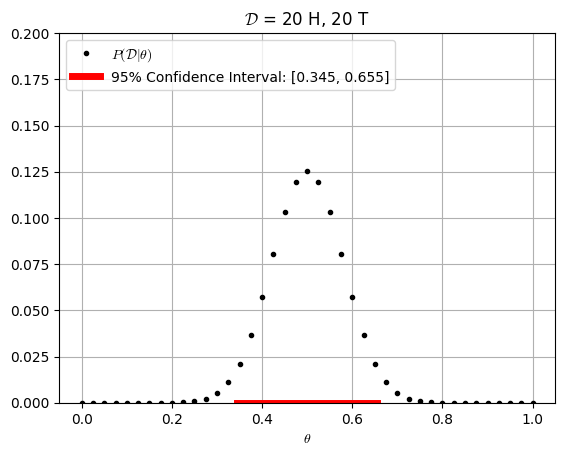

Source code (Python):
import numpy as np
from matplotlib import pyplot as plt
plt.rcParams['font.family'] = 'Times New Roman'
plt.rcParams['mathtext.fontset'] = 'cm'

from scipy.special import comb

def legend_order(ax, order, **kwargs):
  # Get the handles and labels
  handles, labels = ax.get_legend_handles_labels()
  handles = [handles[i] for i in order]
  labels = [labels[i] for i in order]
  ax.legend(handles, labels, **kwargs)

case = '8.3.5'
case = '10.2'
case = 'large_n'

# TODO:
# Technically, we should only use possible value of θ: 0, 1/n, ..., 1
θ = np.linspace(0, 1, 1000)
dθ = θ[1] - θ[0]

if case == '8.3.5':
  prior = np.exp((-(θ-0.5)**2/0.1))/0.113363
  n_H = 1
  n_T = 1
if case == '10.2':
  prior = 1
  n_H = 4
  n_T = 4
if case == 'large_n':
  prior = 1
  n_H = 20
  n_T = 20

n = n_H + n_T
# P(𝒟|θ) ∝ θ^n_H (1 - θ)^n_T
# Not normalized. Will use numerical integration to find
# normalization constant.
# P(θ|𝒟) ∝ P(𝒟|θ)*prior
posterior = θ**n_H * (1-θ)**n_T * prior

cdf = dθ*np.cumsum(posterior)
print(f"Integral of posterior: {cdf[-1]:.16f}")
# Integral of posterior: 0.9999967412650484
# (not 1. b/c using numerical integration and the 0.113363 is not exact)
# We can fix this by normalizing the pdf
posterior = posterior/cdf[-1]
cdf = dθ*np.cumsum(posterior)
print(f"Integral of pdf after normalization: {cdf[-1]:.16f}")
# Integral of pdf after normalization: 1.0000000000000013

results = []
for lb_idx in range(len(θ)-1):
  for ub_idx in range(lb_idx, len(θ)-1):
    # Numerically integrate pdf from lb to ub by summing values of pdf from
    # lb_idx to ub_idx and multiplying by dθ
    integral = dθ*np.sum(posterior[lb_idx:ub_idx])

    if integral > 0.95:
      lb = θ[lb_idx] # Lower bound (lb) value
      ub = θ[ub_idx] # Upper bound (ub) value
      print(f"lb = {lb:.3f}, ub = {ub:.3f}, ub-lb = {ub - lb:.3f}")
      results.append((lb, ub))
      break

results = np.array(results)
lengths = results[:, 1] - results[:, 0] # Lengths of intervals
idx = np.argmin(lengths) # Find index of minimum interval length
print(f"95% Credible interval: [{results[idx, 0]:.3f}, {results[idx, 1]:.3f}]")
# 95% Credible interval: [0.160, 0.825]

plt.plot(θ, posterior, 'k-', label='$p(θ|\\mathcal{D}$)')
label = f'95% Credible Interval: [{results[idx, 0]:.3f}, {results[idx, 1]:.3f}]'
plt.plot([results[idx, 0], results[idx, 1]], [0, 0], 'r', lw=5, label=label)
plt.grid()
plt.xlabel(r'$\theta$')
plt.ylim([0, 2.9])

title = rf'$\mathcal{{D}}$ = {n_H} H, {n_T} T'
if case == '8.3.5':
  plt.title(title + r'; $p(\theta)\propto e^{-(\theta-0.5)^2/0.1}$')
  plt.legend(loc='upper left')
  plt.savefig('HW9_2a.png', dpi=300, bbox_inches='tight')
  plt.savefig('HW9_2a.svg', transparent=True, bbox_inches='tight')

if case == '10.2':
  plt.title(title + r'; $p(\theta) = 1$')
  plt.legend(loc='upper left')
  plt.savefig('HW9_2b.png', dpi=300, bbox_inches='tight')
  plt.savefig('HW9_2b.svg', transparent=True, bbox_inches='tight')
  plt.close()

if case == 'large_n':
  plt.title(title + r'; $p(\theta) = 1$')
  plt.ylim([0, 10])
  plt.legend(loc='upper left')
  plt.savefig('HW9_2c.png', dpi=300, bbox_inches='tight')
  plt.savefig('HW9_2c.svg', transparent=True, bbox_inches='tight')
  plt.close()

  P_exact = np.full(n+1, np.nan)
  ks = np.array(range(0, n+1))
  for k in ks:
    result = comb(n, k, exact=True)
    #print(f"{n} choose {k} * 0.5^8 = {result*0.5**n:.3f}")
    P_exact[k] = result*0.5**n

  plt.title(title)
  plt.grid()
  plt.plot(ks/n, P_exact, 'k.', label=r'$P(\mathcal{D}|\theta)$')
  # Devore 8th Edition equation 7.11
  ci = [0.5 - 1.96*np.sqrt(0.5*0.5/n), 0.5 + 1.96*np.sqrt(0.5*0.5/n)]
  label = f'95% Confidence Interval: [{ci[0]:.3f}, {ci[1]:.3f}]'
  plt.plot([ci[0], ci[1]], [0, 0], 'r', lw=5, label=label)
  legend_order(plt.gca(), [0, 1], loc='upper left')
  plt.xlabel(r'$\theta$')
  plt.ylim([0, 0.2])
  #plt.xticks(ks/n)
  plt.savefig('HW9_2d.png', dpi=300, bbox_inches='tight')
  plt.savefig('HW9_2d.svg', transparent=True, bbox_inches='tight')
